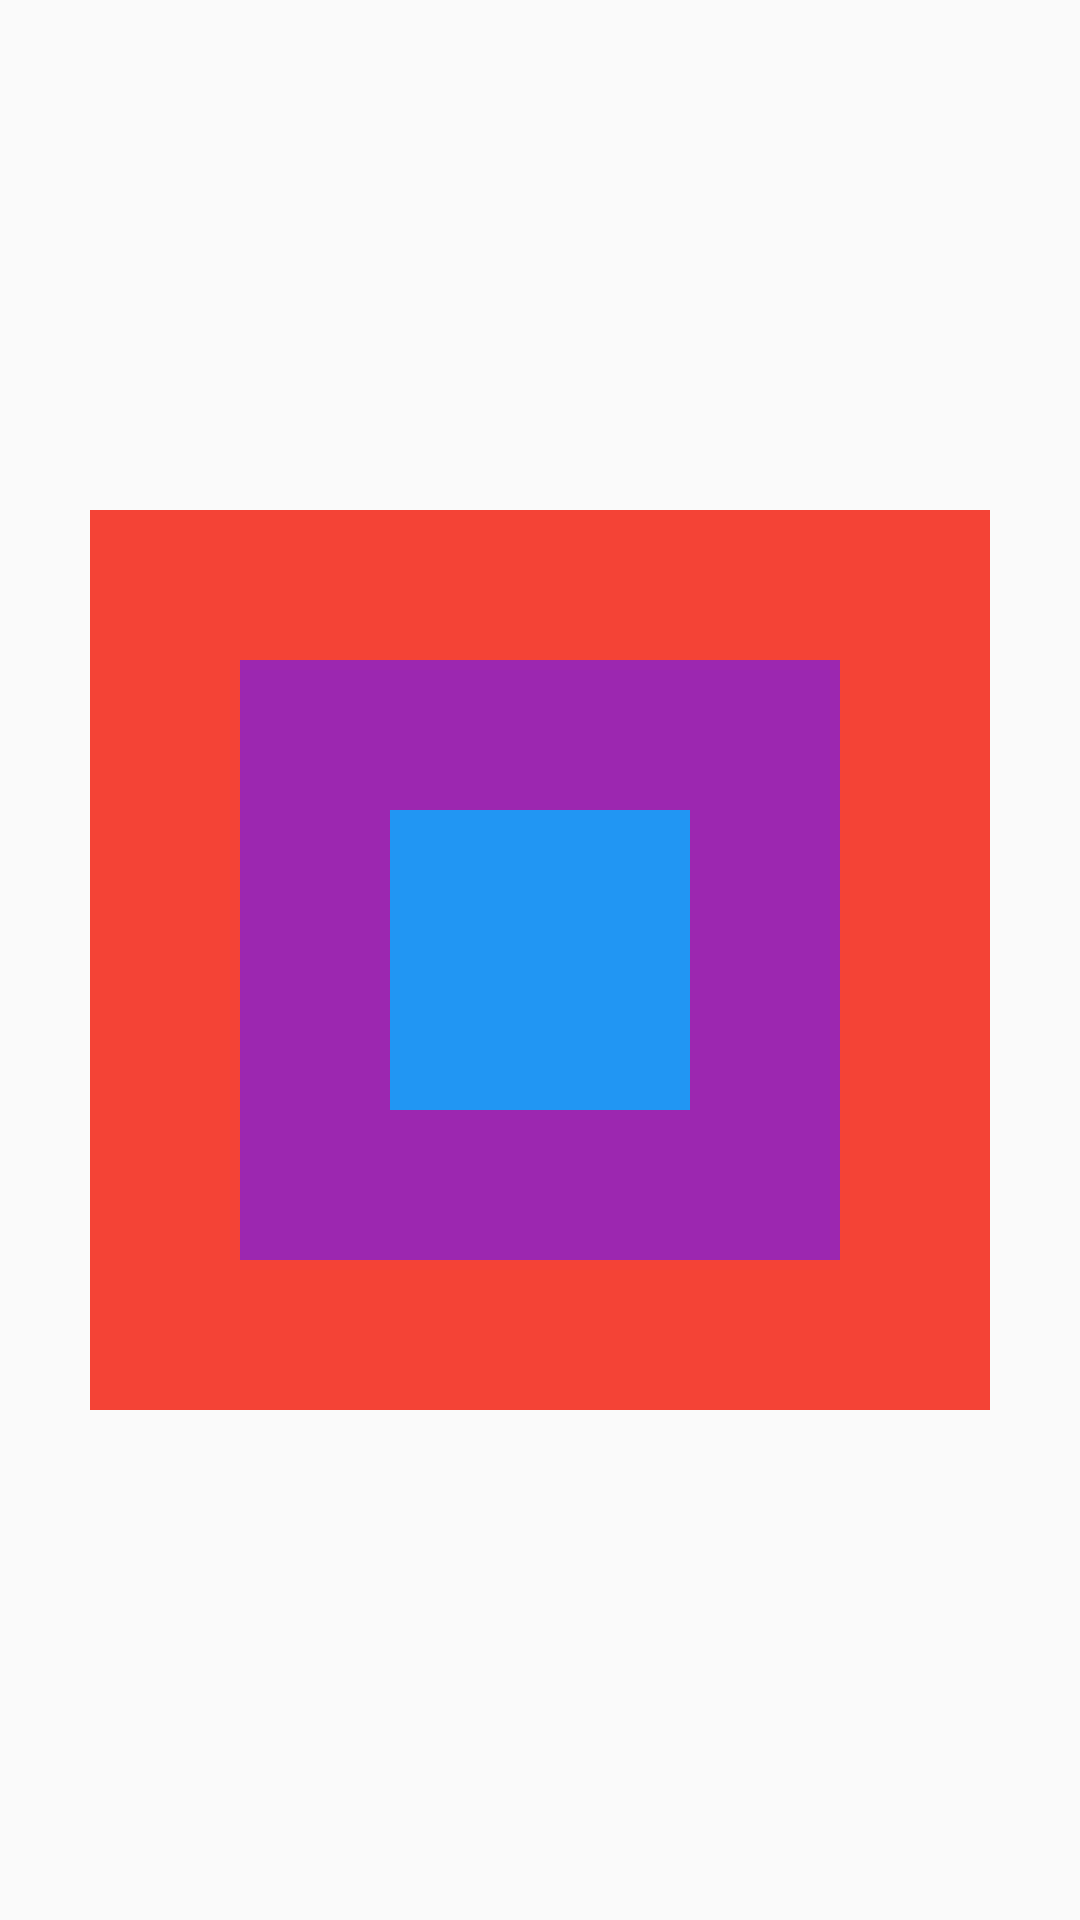

Produce the Android XML layout that renders to this screen, including the resource entries it uses.
<!-- AndroidManifest.xml: application theme Theme.UiTestProject -->
<!-- res/layout/frame_practice_10.xml -->
<?xml version="1.0" encoding="utf-8"?>
<LinearLayout
    xmlns:android="http://schemas.android.com/apk/res/android"
    android:layout_width="match_parent"
    android:layout_height="match_parent"
    android:gravity="center"
    android:orientation="vertical">

    <FrameLayout
        android:layout_width="wrap_content"
        android:layout_height="wrap_content"
        android:layout_gravity="center">

        <TextView
            android:layout_width="300dp"
            android:layout_height="300dp"
            android:background="#F44336"/>

        <TextView
            android:layout_width="200dp"
            android:layout_height="200dp"
            android:background="#9C27B0"
            android:layout_gravity="center"/>

        <TextView
            android:layout_width="100dp"
            android:layout_height="100dp"
            android:background="#2196F3"
            android:layout_gravity="center"/>

    </FrameLayout>

</LinearLayout>
<!-- resources referenced by this layout -->
<resources>
  <style name="Theme.UiTestProject" parent="Theme.AppCompat.Light">
          
          <item name="colorPrimary">@color/purple_500</item>
          <item name="colorPrimaryVariant">@color/purple_700</item>
          <item name="colorOnPrimary">@color/white</item>
          
          <item name="colorSecondary">@color/teal_200</item>
          <item name="colorSecondaryVariant">@color/teal_700</item>
          <item name="colorOnSecondary">@color/black</item>
          
          <item name="android:statusBarColor" tools:targetApi="l">?attr/colorPrimaryVariant</item>
          
      </style>
  <color name="purple_500">#FF6200EE</color>
  <color name="purple_700">#FF3700B3</color>
  <color name="white">#FFFFFFFF</color>
  <color name="teal_200">#FF03DAC5</color>
  <color name="teal_700">#FF018786</color>
  <color name="black">#FF000000</color>
</resources>
